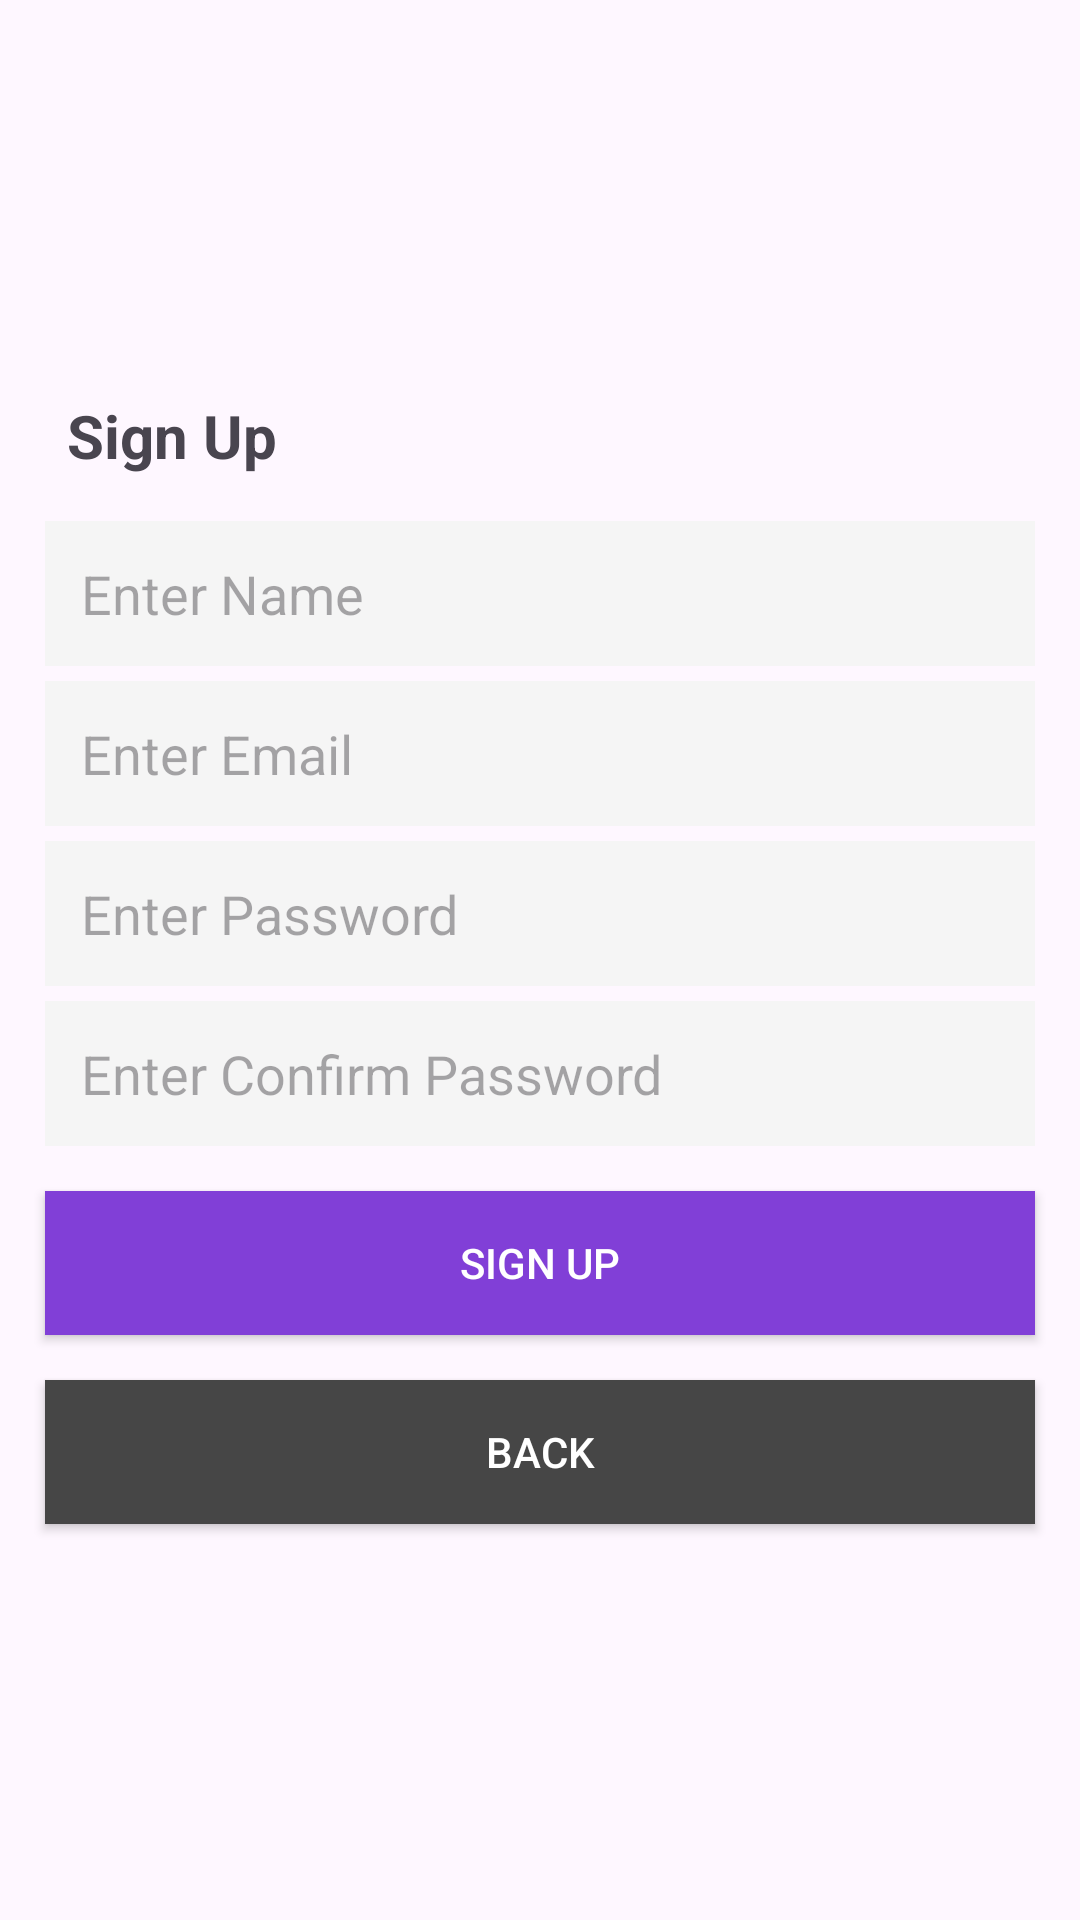

The Android layout XML behind this screen, and the referenced resources:
<!-- AndroidManifest.xml: application theme Theme.Tugas_akhir -->
<!-- res/layout/activity_sign_up.xml -->
<?xml version="1.0" encoding="utf-8"?>
<LinearLayout xmlns:android="http://schemas.android.com/apk/res/android"
    xmlns:app="http://schemas.android.com/apk/res-auto"
    xmlns:tools="http://schemas.android.com/tools"
    android:layout_width="match_parent"
    android:layout_height="match_parent"
    android:gravity="center"
    android:orientation="vertical">


    <TextView
        android:layout_width="match_parent"
        android:layout_height="wrap_content"
        android:layout_marginStart="15dp"
        android:layout_marginBottom="10dp"

        android:text="@string/label_sign_up"
        android:textSize="20sp"
        android:textStyle="bold"
        app:layout_constraintBottom_toBottomOf="parent"
        app:layout_constraintLeft_toLeftOf="parent"
        app:layout_constraintRight_toRightOf="parent"
        app:layout_constraintTop_toTopOf="parent" />

    <EditText
        android:id="@+id/etName"
        android:layout_width="match_parent"
        android:layout_height="wrap_content"
        android:layout_marginStart="15dp"
        android:layout_marginTop="5dp"
        android:layout_marginEnd="15dp"
        android:inputType="text"

        android:background="@color/colorTextBackground"
        android:hint="@string/enter_name"
        android:padding="12dp"
        android:textColor="@color/colorText" />

    <EditText
        android:id="@+id/etEmail"
        android:layout_width="match_parent"
        android:layout_height="wrap_content"
        android:layout_marginStart="15dp"

        android:layout_marginTop="5dp"
        android:inputType="textEmailAddress"
        android:layout_marginEnd="15dp"
        android:background="@color/colorTextBackground"
        android:hint="@string/enter_email"
        android:padding="12dp"
        android:textColor="@color/colorText" />

    <EditText
        android:id="@+id/etPassword"
        android:layout_width="match_parent"
        android:layout_height="wrap_content"

        android:layout_marginStart="15dp"
        android:layout_marginTop="5dp"
        android:inputType="textPassword"
        android:layout_marginEnd="15dp"
        android:background="@color/colorTextBackground"
        android:hint="@string/enter_password"
        android:padding="12dp"
        android:textColor="@color/colorText" />

    <EditText
        android:id="@+id/etConfirmPassword"
        android:layout_width="match_parent"
        android:layout_height="wrap_content"

        android:layout_marginStart="15dp"
        android:inputType="textPassword"
        android:layout_marginTop="5dp"
        android:layout_marginEnd="15dp"
        android:background="@color/colorTextBackground"
        android:hint="@string/enter_confirm_password"
        android:padding="12dp"
        android:textColor="@color/colorText" />


    <Button
        android:id="@+id/btnSignUp"
        android:layout_width="match_parent"
        android:layout_height="wrap_content"
        android:layout_margin="15dp"
        android:background="@color/colorPrimary"
        android:text="@string/btn_sign_up"
        android:textColor="@color/colorAccent" />

    <Button
        android:id="@+id/btnBack"
        android:layout_width="match_parent"
        android:layout_height="wrap_content"
        android:layout_marginStart="15dp"
        android:layout_marginEnd="15dp"
        android:background="@color/colorDarkGray"
        android:text="@string/back"
        android:textColor="@color/colorAccent" />


</LinearLayout>
<!-- resources referenced by this layout -->
<resources>
  <color name="colorAccent">#FFFFFF</color>
  <color name="colorDarkGray">#464646</color>
  <color name="colorPrimary">#813fd7</color>
  <color name="colorText">#464646</color>
  <color name="colorTextBackground">#f5f5f5</color>
  <string name="back">Back</string>
  <string name="btn_sign_up">Sign Up</string>
  <string name="enter_confirm_password">Enter Confirm Password</string>
  <string name="enter_email">Enter Email</string>
  <string name="enter_name">Enter Name</string>
  <string name="enter_password">Enter Password</string>
  <string name="label_sign_up">Sign Up</string>
  <style name="Theme.Tugas_akhir" parent="Base.Theme.Tugas_akhir" />
  <style name="Base.Theme.Tugas_akhir" parent="Theme.Material3.DayNight.NoActionBar">
          
          
      </style>
</resources>
